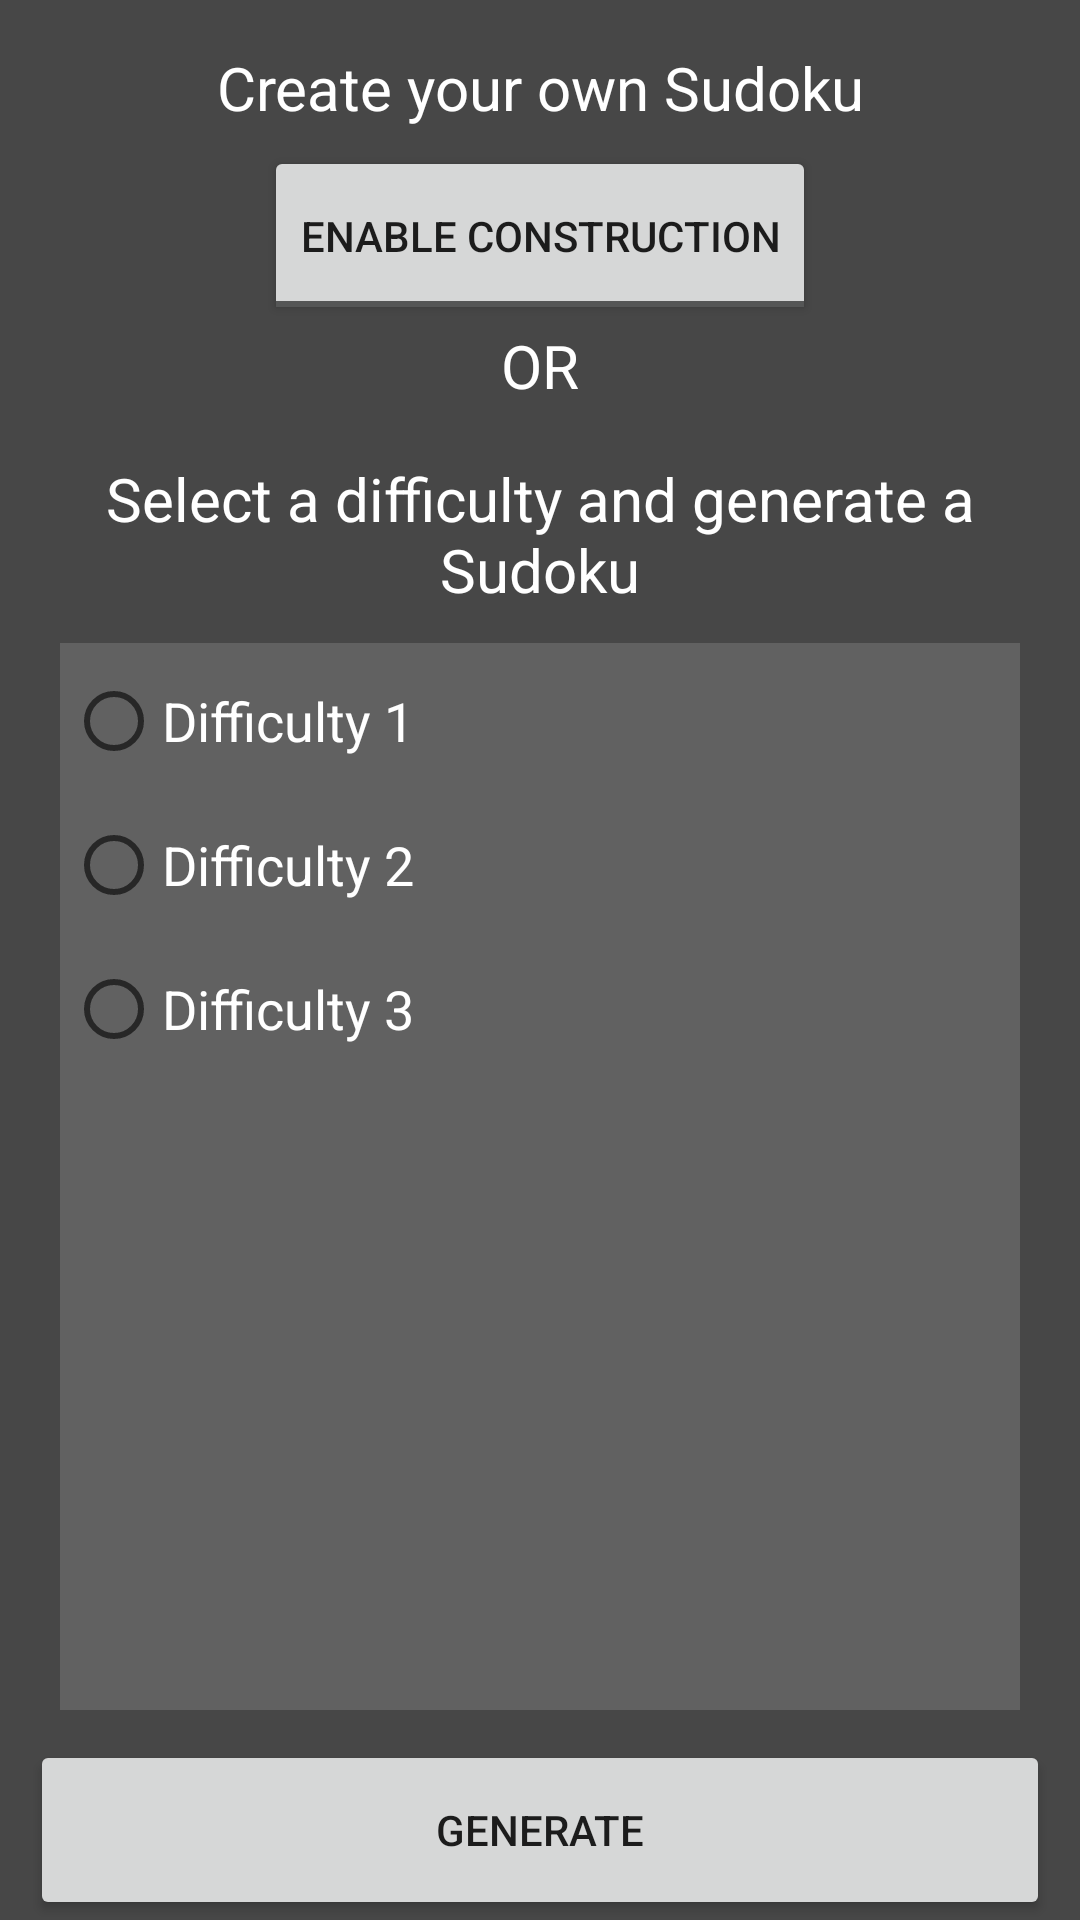

Android layout source for this screen:
<!-- AndroidManifest.xml: application theme Theme.SmartSudoku -->
<!-- res/layout/fragment_new_sudoku.xml -->
<?xml version="1.0" encoding="utf-8"?>
<androidx.constraintlayout.widget.ConstraintLayout xmlns:android="http://schemas.android.com/apk/res/android"
    xmlns:app="http://schemas.android.com/apk/res-auto"
    xmlns:tools="http://schemas.android.com/tools"
    android:layout_width="match_parent"
    android:layout_height="match_parent"
    android:background="#474747">

    <LinearLayout
        android:id="@+id/linearLayout3"
        android:layout_width="match_parent"
        android:layout_height="match_parent"
        android:layout_marginStart="10dp"
        android:layout_marginTop="10dp"
        android:layout_marginEnd="10dp"
        android:orientation="vertical"
        app:layout_constraintBottom_toBottomOf="parent"
        app:layout_constraintEnd_toEndOf="parent"
        app:layout_constraintStart_toStartOf="parent"
        app:layout_constraintTop_toTopOf="parent">

        <TextView
            android:id="@+id/textView"
            android:layout_width="match_parent"
            android:layout_height="wrap_content"
            android:layout_weight="1"
            android:gravity="center"
            android:text="Create your own Sudoku"
            android:textColor="#FFFFFF"
            android:textSize="20sp"
            android:textStyle="normal" />

        <ToggleButton
            android:id="@+id/newToggleInit"
            android:layout_width="wrap_content"
            android:layout_height="wrap_content"
            android:layout_gravity="center_horizontal"
            android:layout_weight="1"
            android:text="Initialize"
            android:textOff="Enable construction"
            android:textOn="Disable construction" />

        <TextView
            android:id="@+id/textView3"
            android:layout_width="match_parent"
            android:layout_height="wrap_content"
            android:layout_weight="1"
            android:text="OR"
            android:textAlignment="center"
            android:textColor="@color/white"
            android:textSize="20sp" />

        <TextView
            android:id="@+id/textView2"
            android:layout_width="match_parent"
            android:layout_height="wrap_content"
            android:layout_weight="1"
            android:gravity="center"
            android:text="Select a difficulty and generate a Sudoku"
            android:textColor="#FFFFFF"
            android:textSize="20sp" />

        <ScrollView
            android:layout_width="match_parent"
            android:layout_height="0dp"
            android:layout_marginLeft="10dp"
            android:layout_marginTop="5dp"
            android:layout_marginRight="10dp"
            android:layout_marginBottom="10dp"
            android:layout_weight="30"
            android:background="#616161"
            android:fadeScrollbars="false"
            android:paddingLeft="2dp"
            android:paddingTop="2dp"
            android:paddingRight="2dp"
            android:paddingBottom="2dp"
            android:scrollbarAlwaysDrawVerticalTrack="true">

            <RadioGroup
                android:id="@+id/newRadio"
                android:layout_width="match_parent"
                android:layout_height="wrap_content"
                android:saveEnabled="false">

                <RadioButton
                    android:id="@+id/new1"
                    style="@style/Widget.AppCompat.CompoundButton.RadioButton"
                    android:layout_width="match_parent"
                    android:layout_height="wrap_content"
                    android:text="Difficulty 1"
                    android:textAppearance="@style/TextAppearance.AppCompat.Medium"
                    android:textColor="@color/white" />

                <RadioButton
                    android:id="@+id/new2"
                    style="@style/Widget.AppCompat.CompoundButton.RadioButton"
                    android:layout_width="match_parent"
                    android:layout_height="wrap_content"
                    android:text="Difficulty 2"
                    android:textAppearance="@style/TextAppearance.AppCompat.Medium"
                    android:textColor="@color/white" />

                <RadioButton
                    android:id="@+id/new3"
                    style="@style/Widget.AppCompat.CompoundButton.RadioButton"
                    android:layout_width="match_parent"
                    android:layout_height="wrap_content"
                    android:text="Difficulty 3"
                    android:textAppearance="@style/TextAppearance.AppCompat.Medium"
                    android:textColor="@color/white" />

            </RadioGroup>
        </ScrollView>

        <Button
            android:id="@+id/newGenerate"
            android:layout_width="match_parent"
            android:layout_height="wrap_content"
            android:layout_weight="1"
            android:text="Generate" />

    </LinearLayout>

    <LinearLayout
        android:id="@+id/generatorPopup"
        android:layout_width="0dp"
        android:layout_height="100dp"
        android:layout_marginStart="50dp"
        android:layout_marginTop="220dp"
        android:layout_marginEnd="50dp"
        android:background="#E603A9F4"
        android:orientation="vertical"
        android:padding="20dp"
        android:visibility="invisible"
        app:layout_constraintEnd_toEndOf="parent"
        app:layout_constraintStart_toStartOf="parent"
        app:layout_constraintTop_toTopOf="parent">

        <TextView
            android:id="@+id/generatingText"
            android:layout_width="match_parent"
            android:layout_height="match_parent"
            android:padding="5dp"
            android:textAlignment="center"
            android:textSize="24sp"
            android:textStyle="bold" />

    </LinearLayout>
</androidx.constraintlayout.widget.ConstraintLayout>
<!-- resources referenced by this layout -->
<resources>
  <style name="Theme.SmartSudoku" parent="Theme.MaterialComponents.DayNight.DarkActionBar">
          
          <item name="colorPrimary">@color/purple_500</item>
          <item name="colorPrimaryVariant">@color/purple_700</item>
          <item name="colorOnPrimary">@color/white</item>
          
          <item name="colorSecondary">@color/teal_200</item>
          <item name="colorSecondaryVariant">@color/teal_700</item>
          <item name="colorOnSecondary">@color/black</item>
          
          <item name="android:statusBarColor">?attr/colorPrimaryVariant</item>
          
      </style>
  <!-- not gathered from this repository: default colours our renderer supplied (Android Studio template values) -->
  <color name="purple_500">#FF6200EE</color>
  <color name="purple_700">#FF3700B3</color>
  <color name="teal_200">#FF03DAC5</color>
  <color name="teal_700">#FF018786</color>
  <color name="black">#FF000000</color>
  <color name="white">#FFFFFFFF</color>
</resources>
